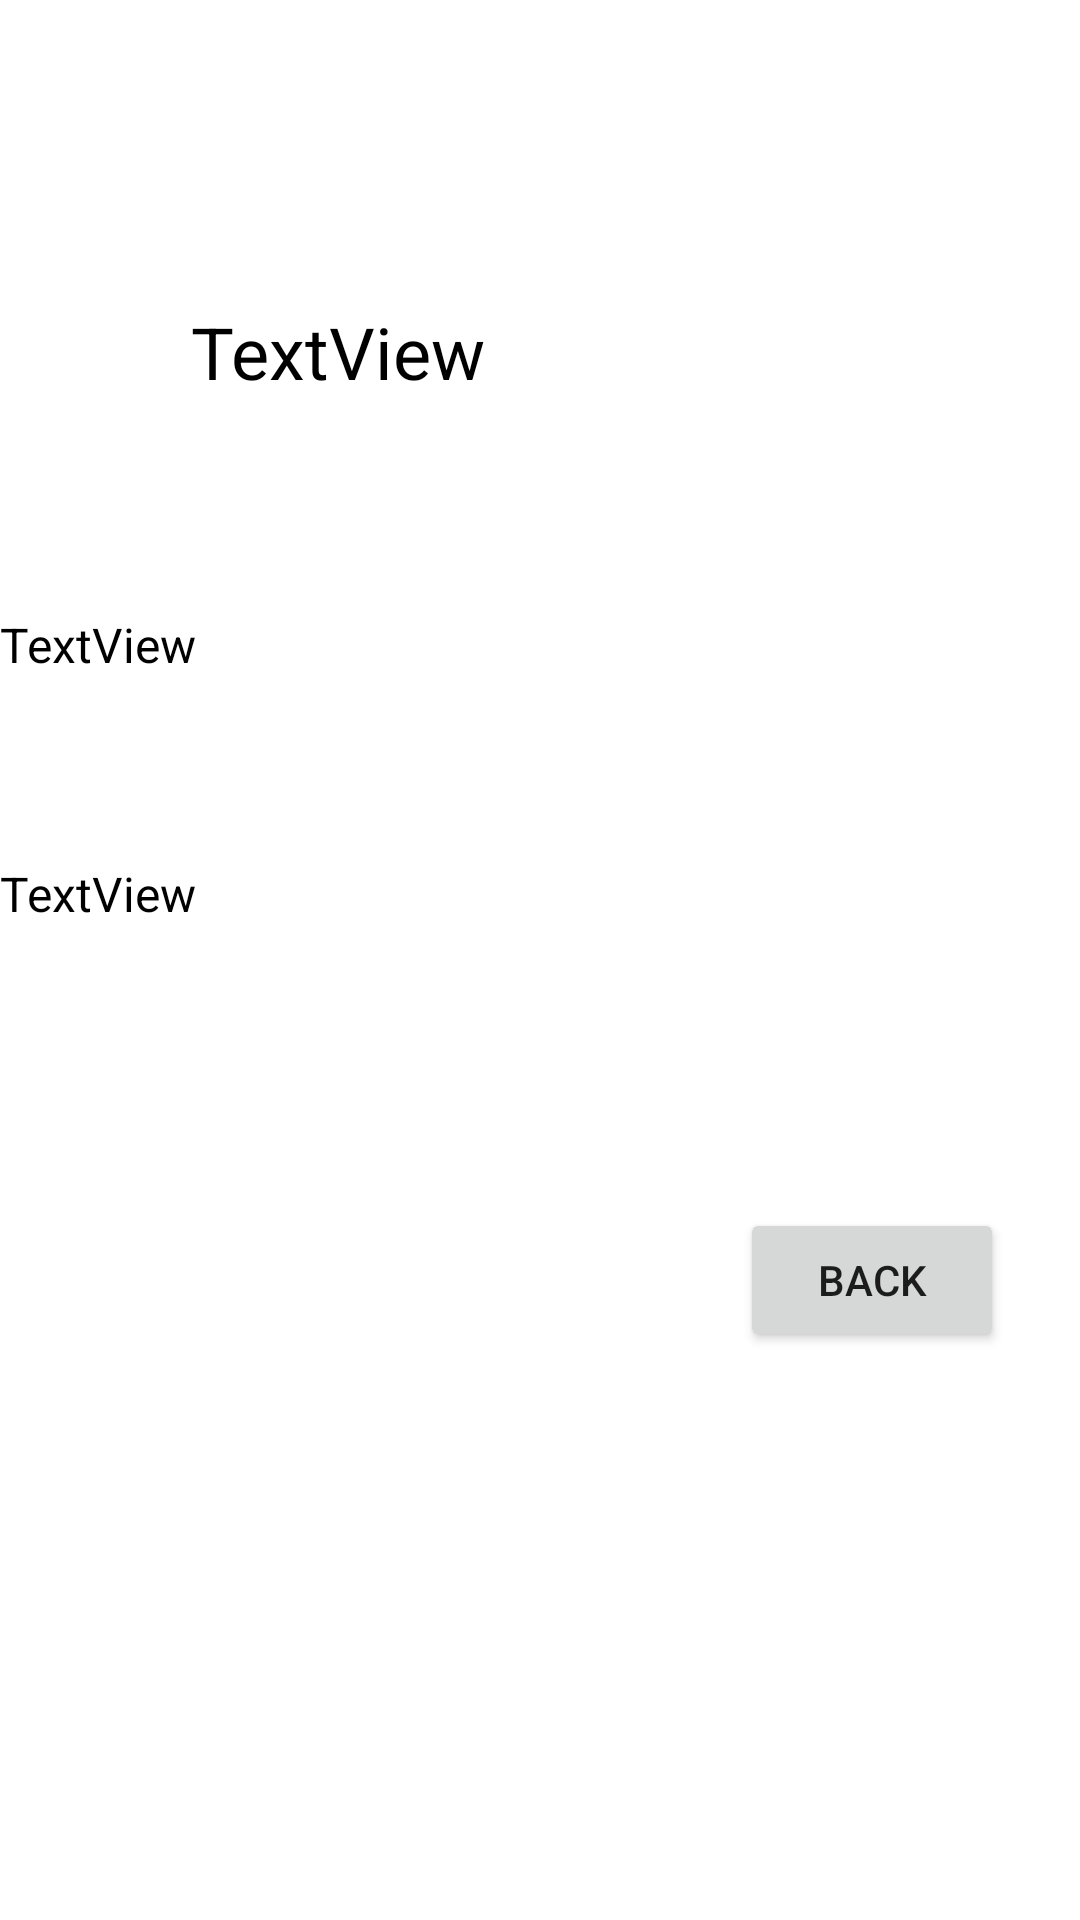

Reconstruct the res/layout file that produces this screen, plus the resources it refers to.
<!-- AndroidManifest.xml: application theme Theme.UASMOOP -->
<!-- res/layout/activity_lihat.xml -->
<?xml version="1.0" encoding="utf-8"?>
<androidx.constraintlayout.widget.ConstraintLayout xmlns:android="http://schemas.android.com/apk/res/android"
    xmlns:app="http://schemas.android.com/apk/res-auto"
    xmlns:tools="http://schemas.android.com/tools"
    android:layout_width="match_parent"
    android:layout_height="match_parent"
    tools:context=".activityLihat">

    <TextView
        android:id="@+id/RodaJenis"
        android:layout_width="wrap_content"
        android:layout_height="wrap_content"
        android:text="TextView"
        android:textColor="@color/black"
        android:textSize="24sp"
        app:layout_constraintBottom_toBottomOf="parent"
        app:layout_constraintEnd_toEndOf="parent"
        app:layout_constraintHorizontal_bias="0.243"
        app:layout_constraintStart_toStartOf="parent"
        app:layout_constraintTop_toTopOf="parent"
        app:layout_constraintVertical_bias="0.166" />

    <TextView
        android:id="@+id/Engine"
        android:layout_width="match_parent"
        android:layout_height="wrap_content"
        android:text="TextView"
        android:textColor="@color/black"
        android:textSize="16sp"
        app:layout_constraintBottom_toBottomOf="parent"
        app:layout_constraintEnd_toEndOf="parent"
        app:layout_constraintHorizontal_bias="0.242"
        app:layout_constraintStart_toStartOf="parent"
        app:layout_constraintTop_toTopOf="parent"
        app:layout_constraintVertical_bias="0.33" />

    <TextView
        android:id="@+id/Gear"
        android:layout_width="match_parent"
        android:layout_height="wrap_content"
        android:text="TextView"
        android:textColor="@color/black"
        android:textSize="16sp"
        app:layout_constraintBottom_toBottomOf="parent"
        app:layout_constraintEnd_toEndOf="parent"
        app:layout_constraintHorizontal_bias="0.243"
        app:layout_constraintStart_toStartOf="parent"
        app:layout_constraintTop_toTopOf="parent"
        app:layout_constraintVertical_bias="0.464" />

    <Button
        android:id="@+id/back_btn"
        android:text="Back"
        android:layout_width="wrap_content"
        android:layout_height="wrap_content"
        app:layout_constraintBottom_toBottomOf="parent"
        app:layout_constraintEnd_toEndOf="parent"
        app:layout_constraintHorizontal_bias="0.907"
        app:layout_constraintStart_toStartOf="parent"
        app:layout_constraintTop_toTopOf="parent"
        app:layout_constraintVertical_bias="0.68" />


</androidx.constraintlayout.widget.ConstraintLayout>
<!-- resources referenced by this layout -->
<resources>
  <style name="Theme.UASMOOP" parent="Theme.MaterialComponents.DayNight.DarkActionBar">
          
          <item name="colorPrimary">@color/purple_500</item>
          <item name="colorPrimaryVariant">@color/purple_700</item>
          <item name="colorOnPrimary">@color/white</item>
          
          <item name="colorSecondary">@color/teal_200</item>
          <item name="colorSecondaryVariant">@color/teal_700</item>
          <item name="colorOnSecondary">@color/black</item>
          
          <item name="android:statusBarColor" tools:targetApi="l">?attr/colorPrimaryVariant</item>
          
      </style>
  <!-- not gathered from this repository: default colours our renderer supplied (Android Studio template values) -->
  <color name="purple_500">#FF6200EE</color>
  <color name="purple_700">#FF3700B3</color>
  <color name="teal_200">#FF03DAC5</color>
  <color name="teal_700">#FF018786</color>
  <color name="black">#FF000000</color>
  <color name="white">#FFFFFFFF</color>
</resources>
